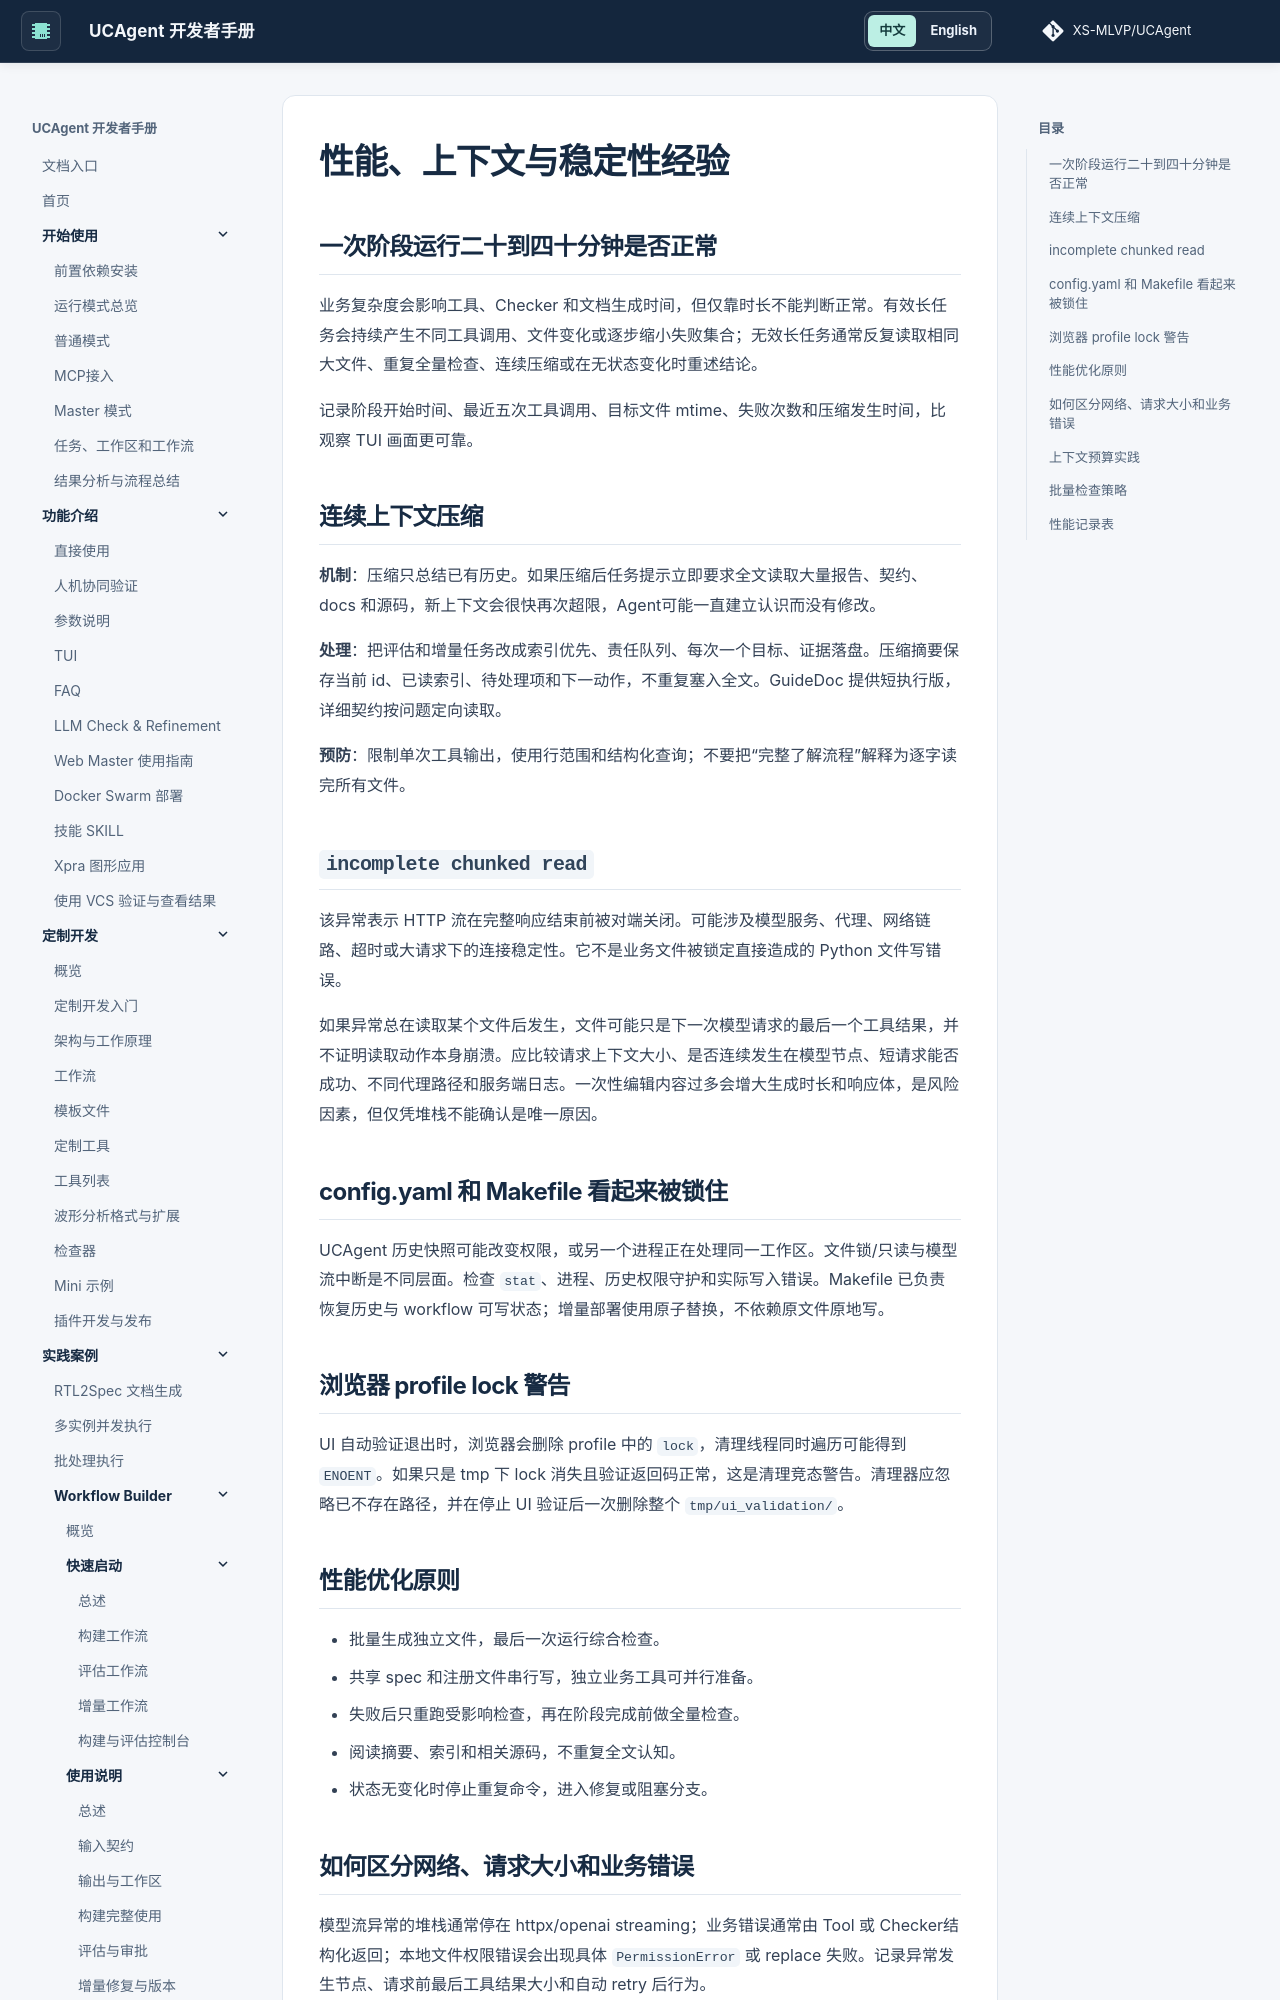

repository: XS-MLVP/UCAgent · page: content/04_case/03_workflow_builder/04_q_and_experience/05_performance_and_stability/index.html · generator: mkdocs


# 性能、上下文与稳定性经验

## 一次阶段运行二十到四十分钟是否正常

业务复杂度会影响工具、Checker 和文档生成时间，但仅靠时长不能判断正常。有效长任务会持续产生不同工具调用、文件变化或逐步缩小失败集合；无效长任务通常反复读取相同大文件、重复全量检查、连续压缩或在无状态变化时重述结论。

记录阶段开始时间、最近五次工具调用、目标文件 mtime、失败次数和压缩发生时间，比观察 TUI 画面更可靠。

## 连续上下文压缩

**机制**：压缩只总结已有历史。如果压缩后任务提示立即要求全文读取大量报告、契约、docs 和源码，新上下文会很快再次超限，Agent可能一直建立认识而没有修改。

**处理**：把评估和增量任务改成索引优先、责任队列、每次一个目标、证据落盘。压缩摘要保存当前 id、已读索引、待处理项和下一动作，不重复塞入全文。GuideDoc 提供短执行版，详细契约按问题定向读取。

**预防**：限制单次工具输出，使用行范围和结构化查询；不要把“完整了解流程”解释为逐字读完所有文件。

## `incomplete chunked read`

该异常表示 HTTP 流在完整响应结束前被对端关闭。可能涉及模型服务、代理、网络链路、超时或大请求下的连接稳定性。它不是业务文件被锁定直接造成的 Python 文件写错误。

如果异常总在读取某个文件后发生，文件可能只是下一次模型请求的最后一个工具结果，并不证明读取动作本身崩溃。应比较请求上下文大小、是否连续发生在模型节点、短请求能否成功、不同代理路径和服务端日志。一次性编辑内容过多会增大生成时长和响应体，是风险因素，但仅凭堆栈不能确认是唯一原因。

## config.yaml 和 Makefile 看起来被锁住

UCAgent 历史快照可能改变权限，或另一个进程正在处理同一工作区。文件锁/只读与模型流中断是不同层面。检查 `stat`、进程、历史权限守护和实际写入错误。Makefile 已负责恢复历史与 workflow 可写状态；增量部署使用原子替换，不依赖原文件原地写。

## 浏览器 profile lock 警告

UI 自动验证退出时，浏览器会删除 profile 中的 `lock`，清理线程同时遍历可能得到 `ENOENT`。如果只是 tmp 下 lock 消失且验证返回码正常，这是清理竞态警告。清理器应忽略已不存在路径，并在停止 UI 验证后一次删除整个 `tmp/ui_validation/`。

## 性能优化原则

- 批量生成独立文件，最后一次运行综合检查。
- 共享 spec 和注册文件串行写，独立业务工具可并行准备。
- 失败后只重跑受影响检查，再在阶段完成前做全量检查。
- 阅读摘要、索引和相关源码，不重复全文认知。
- 状态无变化时停止重复命令，进入修复或阻塞分支。
